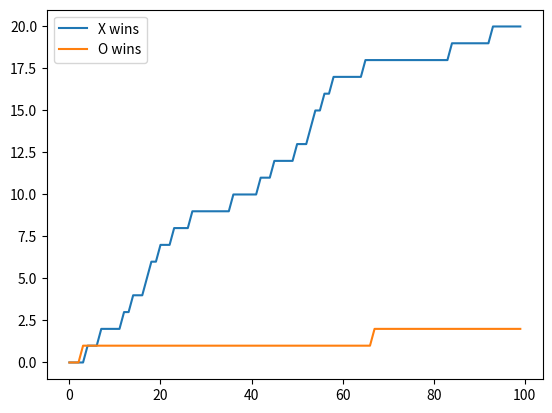

Generate this figure with matplotlib:
import pandas as pd  # noqa F401   
import numpy as np  # noqa F401
import string  # noqa F401
import random  # noqa F401


class tictactoe:  # Main Class

    def __init__(self):  # Initialises new array for board
        self.board = []

    def setBoard(self):  # Sets the 3 rows into a 2-D array
        for x in range(3):
            self.board.append(['-', '-', '-'])

    def firstTurn(self):  # Determines the 1st turn being either 'X' or 'O'
        first = random.randint(0, 1)
        return first

    def placement(self, row, col, computer):
        # Sets the row and column position from the computer input
        self.board[row][col] = computer

    def winner(self, player):
        # Only after 5 moves, there can be 3 pieces of the same kind
        nr=0
        for i in range(3):
            for j in range(3):
                if self.board[i][j]=='-':
                    nr+=1
        if nr>5:
            return False
        # Checking on rows
        for i in range(3):
            ok = 1
            for j in range(3):
                if self.board[i][j] != player:
                    ok = 0
                    break

        # Checking on columns
        for i in range(3):
            ok = 1
            for j in range(3):
                if self.board[j][i] != player:
                    ok = 0
                    break

        # Checking the diagonals
        for i in range(3):
            ok = 1
            if self.board[i][i] != player:
                ok = 0
                break
        for i in range(3):
            ok = 1
            if self.board[i][2-i] != player:
                ok = 0
                break
        if ok == 1:
            return True
        return False

    def is_board_filled(self):
        for row in self.board:
            for item in row:
                if item == '-':
                    return False
        return True

    def swap_player_turn(self, player):
        return 'X' if player == 'O' else 'O'

    def showBoard(self):  # Visual display for board when called
        for row in self.board:
            for item in row:
                print(item, end=" ")
            print()
            
    def free_space(self):
        #this strategy is choosing the move in a random way
        free=True
        while free==True:
            row = random.randint(1, 3)
            col = random.randint(1, 3)
            if self.board[row-1][col-1]=='-':
                free=False
                return row-1, col-1
                break
    
    def strategy1(self):
        #checking for rows and columns which have 2 same pieces
        #so that the next move will be in the 3rd free space (for both players)
        #checking rows
        for i in range(3):
            if self.board[i][0]== self.board[i][1] and self.board[i][2]=='-':
                return i, 2
            else:
                if self.board[i][0]==self.board[i][2] and self.board[i][1]=='-':
                    return i, 1
                else:
                    if self.board[i][1]==self.board[i][2] and self.board[i][0]=='-':
                        return i, 0
                    
        #checking for columns
        for i in range(3):
            if self.board[0][i]== self.board[1][i] and self.board[2][i]=='-':
                return 2,i
            else:
                if self.board[0][i]==self.board[2][i] and self.board[1][i]=='-':
                    return 1, i
                else:
                    if self.board[1][i]==self.board[2][i] and self.board[0][i]=='-':
                        return 0,i
        #checking for diagonals
        if self.board[0][0]==self.board[1][1] and self.board[2][2]=='-':
            return 2,2
        else:
            if self.board[0][0]==self.board[2][2] and self.board[1][1]=='-':
                return 1,1
            else:
                if self.board[1][1]==self.board[2][2] and self.board[0][0]=='-':
                    return 0,0
        if self.board[0][2]==self.board[1][1] and self.board[2][0]=='-':
            return 2,0
        else:
            if self.board[0][2]==self.board[0][2] and self.board[1][1]=='-':
                return 1,1
            else:
                if self.board[1][1]==self.board[2][0] and self.board[0][2]=='-':
                    return 0,2
        return False
    
    
    def startgame(self):  # Call other functions in here to run the game.
        self.setBoard()
        print(self.board)

        computer = 'X' if self.firstTurn() == 1 else 'O'
        while True:
            print(computer, "turn")
            
            #X has strategy X
            if computer=='X':
            
                if self.strategy1()==False:
                    i, j= self.free_space()
                else:
                    i,j= self.strategy1()
            else:
                i, j= self.free_space()

            self.placement(i, j, computer)
            self.showBoard()

            # Check if the current player wins
            if self.winner(computer):
                print("Player", computer, "wins the game!")
                return computer
                break

            # Check if the board is full
            if self.is_board_filled():
                print("Draw match!")
                break

            # Change players
            computer = self.swap_player_turn(computer)

        #print(row, col)

        print()
        
        self.showBoard()


t = tictactoe()
t.startgame()

#next task: make x play with random startegy and O with strategy1 and plot the sample of wins
#for 100 games
a=np.zeros(100)
b=np.zeros(100)
winsX=0
winsO=0

t = tictactoe()
computer=t.startgame()

if t== computer:
        if computer=='X':
            a[0]=1
            winsX=1
        else:
            b[0]=1
            winsO=1

for i in range(1,100):
    t = tictactoe()
    computer=t.startgame()
    if computer:
        if computer=='X':
            winsX+=1
        else:
            winsO+=1
    a[i]=winsX
    b[i]=winsO

from matplotlib import pyplot as plt
plt.plot(range(100), a, label='X wins')
plt.plot(range(100), b, label='O wins')
plt.legend()

 

       